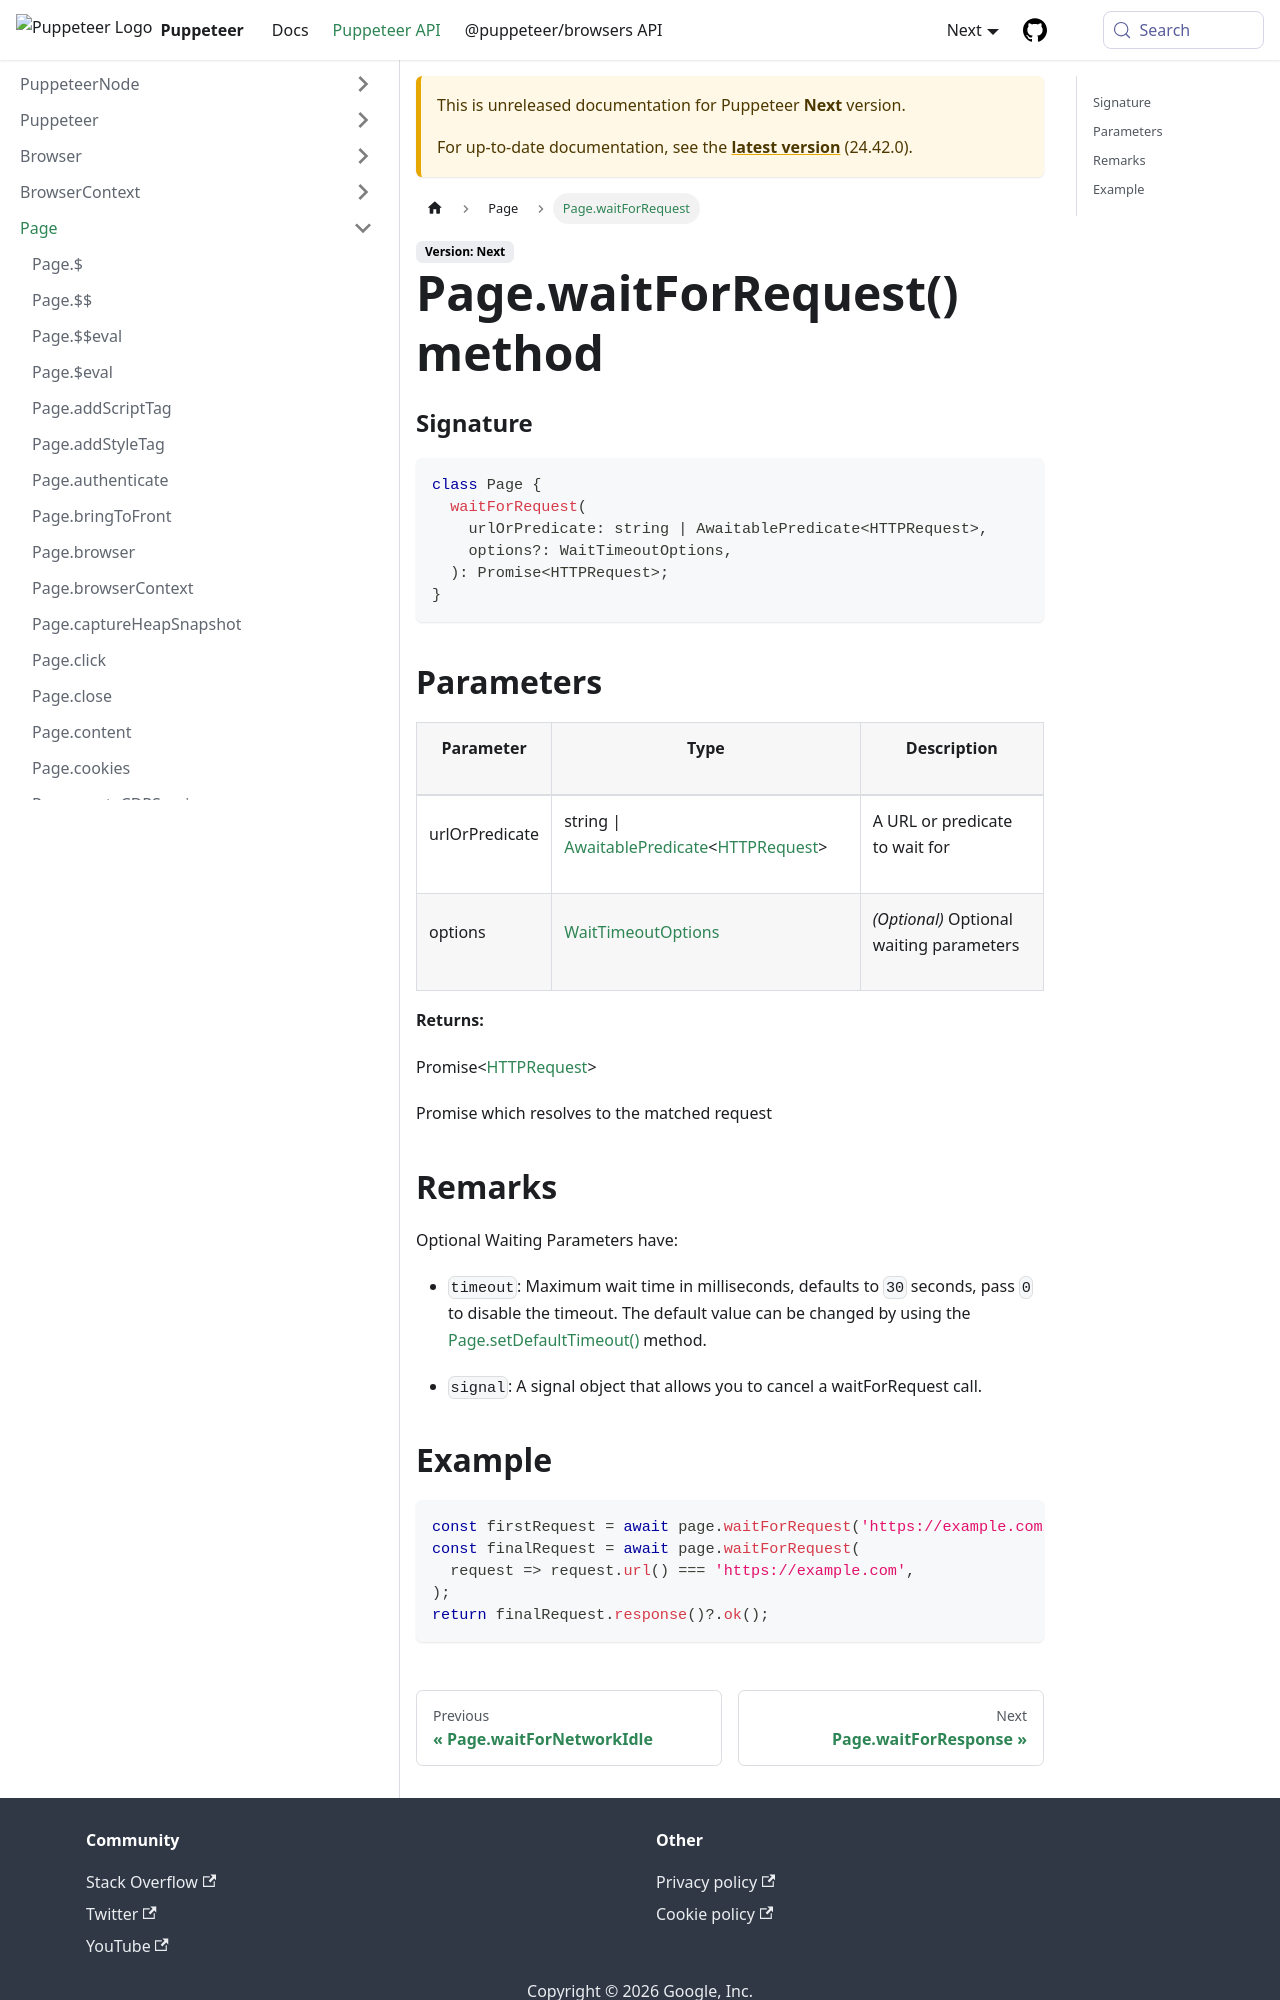

repository: fernandoesteban2408-ux/improved-funicular · page: next/api/puppeteer.page.waitforrequest.html · generator: docusaurus

---
sidebar_label: Page.waitForRequest
---

# Page.waitForRequest() method

### Signature

```typescript
class Page {
  waitForRequest(
    urlOrPredicate: string | AwaitablePredicate<HTTPRequest>,
    options?: WaitTimeoutOptions,
  ): Promise<HTTPRequest>;
}
```

## Parameters

<table><thead><tr><th>

Parameter

</th><th>

Type

</th><th>

Description

</th></tr></thead>
<tbody><tr><td>

urlOrPredicate

</td><td>

string \| [AwaitablePredicate](./puppeteer.awaitablepredicate.md)&lt;[HTTPRequest](./puppeteer.httprequest.md)&gt;

</td><td>

A URL or predicate to wait for

</td></tr>
<tr><td>

options

</td><td>

[WaitTimeoutOptions](./puppeteer.waittimeoutoptions.md)

</td><td>

_(Optional)_ Optional waiting parameters

</td></tr>
</tbody></table>

**Returns:**

Promise&lt;[HTTPRequest](./puppeteer.httprequest.md)&gt;

Promise which resolves to the matched request

## Remarks

Optional Waiting Parameters have:

- `timeout`: Maximum wait time in milliseconds, defaults to `30` seconds, pass `0` to disable the timeout. The default value can be changed by using the [Page.setDefaultTimeout()](./puppeteer.page.setdefaulttimeout.md) method.

- `signal`: A signal object that allows you to cancel a waitForRequest call.
